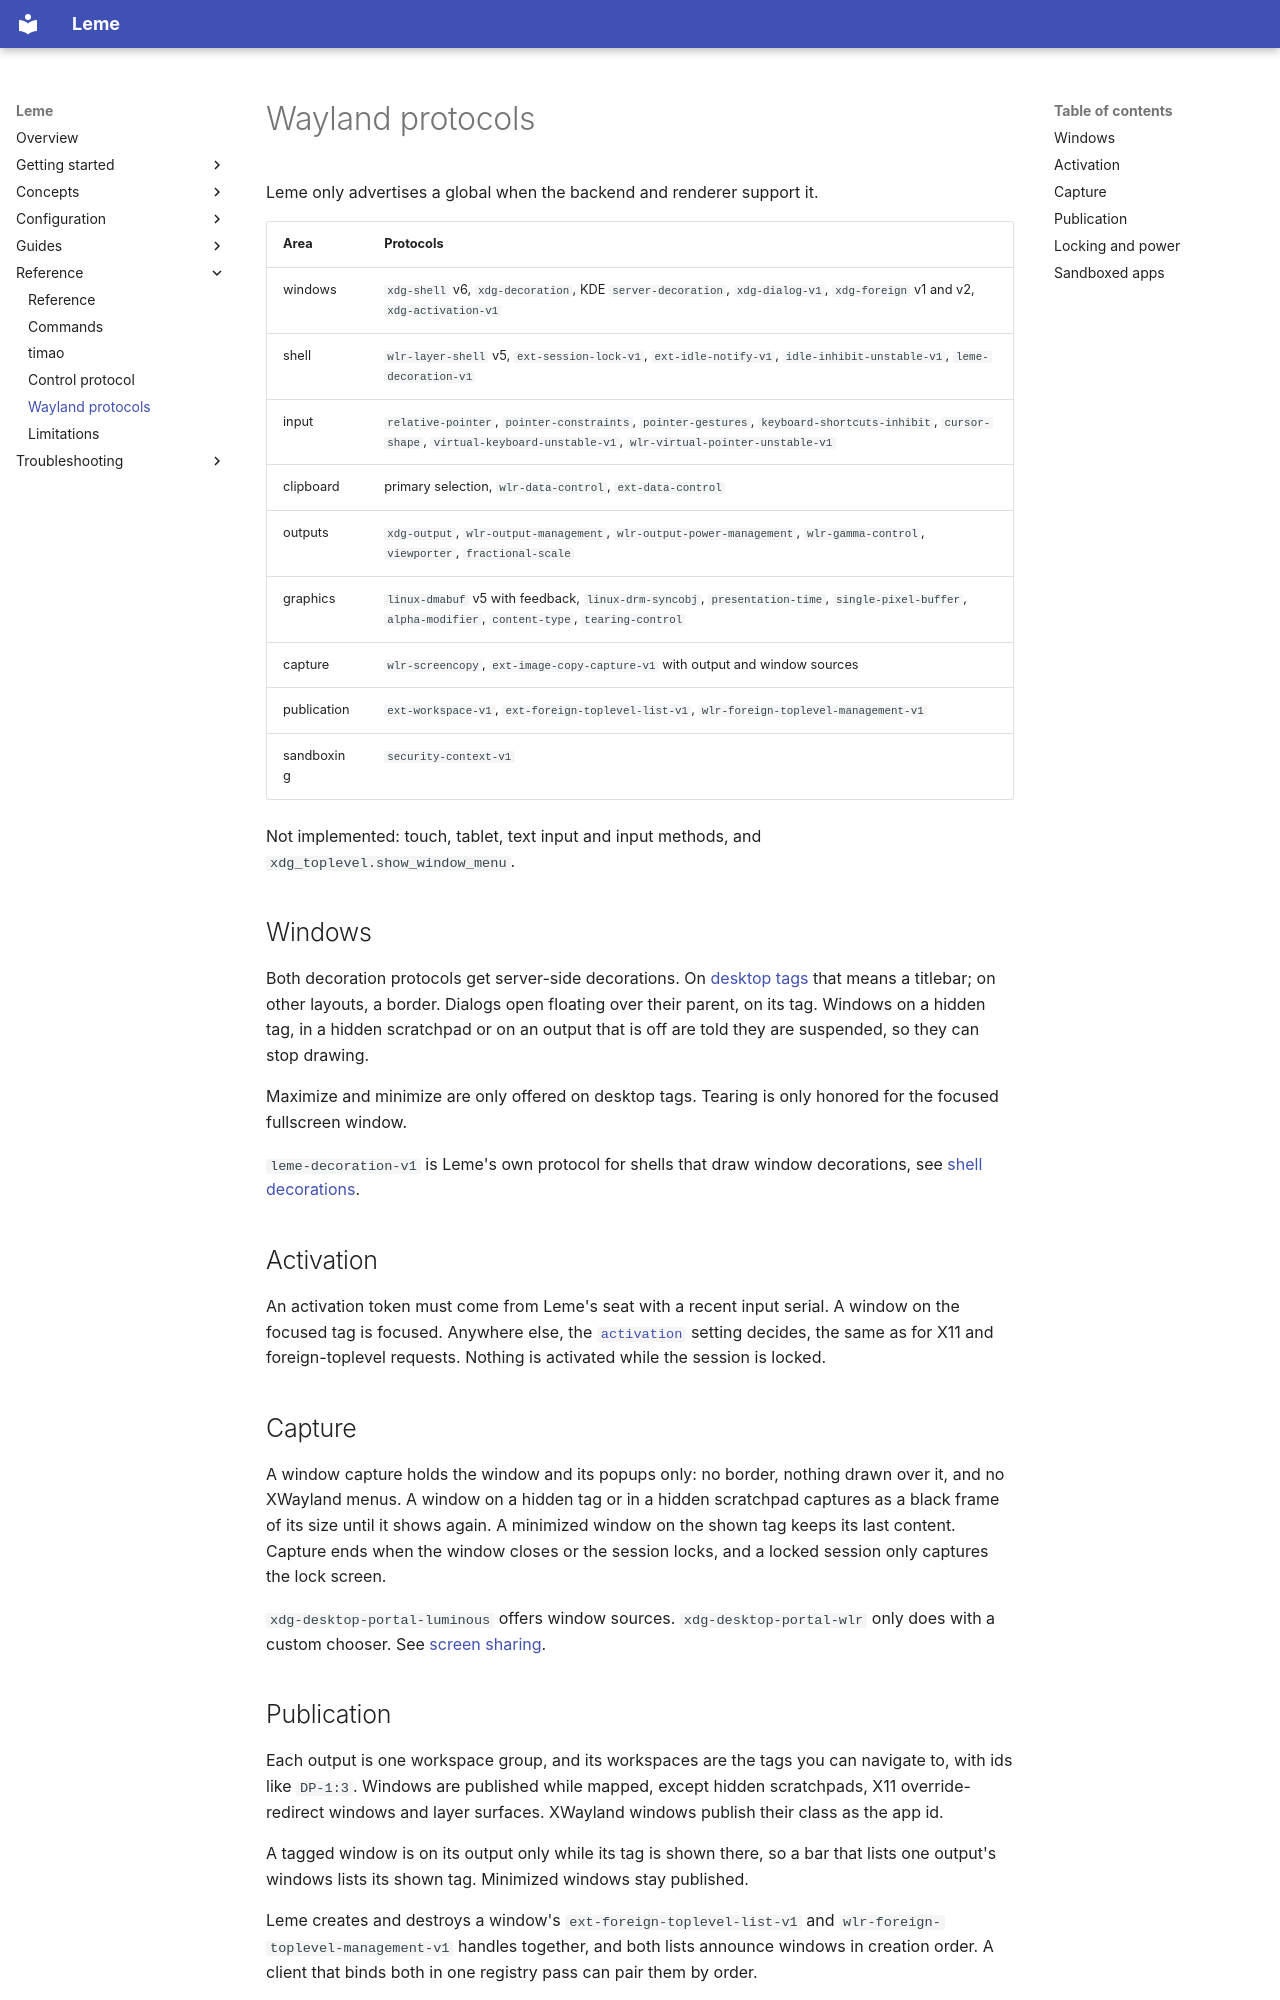

repository: ernestoCruz05/leme · page: reference/wayland-protocols/index.html · generator: mkdocs

# Wayland protocols

Leme only advertises a global when the backend and renderer support it.

| Area | Protocols |
| --- | --- |
| windows | `xdg-shell` v6, `xdg-decoration`, KDE `server-decoration`, `xdg-dialog-v1`, `xdg-foreign` v1 and v2, `xdg-activation-v1` |
| shell | `wlr-layer-shell` v5, `ext-session-lock-v1`, `ext-idle-notify-v1`, `idle-inhibit-unstable-v1`, `leme-decoration-v1` |
| input | `relative-pointer`, `pointer-constraints`, `pointer-gestures`, `keyboard-shortcuts-inhibit`, `cursor-shape`, `virtual-keyboard-unstable-v1`, `wlr-virtual-pointer-unstable-v1` |
| clipboard | primary selection, `wlr-data-control`, `ext-data-control` |
| outputs | `xdg-output`, `wlr-output-management`, `wlr-output-power-management`, `wlr-gamma-control`, `viewporter`, `fractional-scale` |
| graphics | `linux-dmabuf` v5 with feedback, `linux-drm-syncobj`, `presentation-time`, `single-pixel-buffer`, `alpha-modifier`, `content-type`, `tearing-control` |
| capture | `wlr-screencopy`, `ext-image-copy-capture-v1` with output and window sources |
| publication | `ext-workspace-v1`, `ext-foreign-toplevel-list-v1`, `wlr-foreign-toplevel-management-v1` |
| sandboxing | `security-context-v1` |

Not implemented: touch, tablet, text input and input methods, and
`xdg_toplevel.show_window_menu`.

## Windows

Both decoration protocols get server-side decorations. On
[desktop tags](../configuration/desktop.md#windows) that means a titlebar; on
other layouts, a border. Dialogs open floating over their parent, on its tag.
Windows on a hidden tag, in a hidden scratchpad or on an output that is off are
told they are suspended, so they can stop drawing.

Maximize and minimize are only offered on desktop tags. Tearing is only honored
for the focused fullscreen window.

`leme-decoration-v1` is Leme's own protocol for shells that draw window
decorations, see [shell decorations](../guides/shell-decorations.md).

## Activation

An activation token must come from Leme's seat with a recent input serial. A
window on the focused tag is focused. Anywhere else, the
[`activation`](../configuration/outputs.md#activation) setting decides, the same
as for X11 and foreign-toplevel requests. Nothing is activated while the session
is locked.

## Capture

A window capture holds the window and its popups only: no border, nothing drawn
over it, and no XWayland menus. A window on a hidden tag or in a hidden
scratchpad captures as a black frame of its size until it shows again. A
minimized window on the shown tag keeps its last content. Capture ends when the
window closes or the session locks, and a locked session only captures the lock
screen.

`xdg-desktop-portal-luminous` offers window sources. `xdg-desktop-portal-wlr`
only does with a custom chooser. See [screen sharing](../guides/screen-sharing.md).
